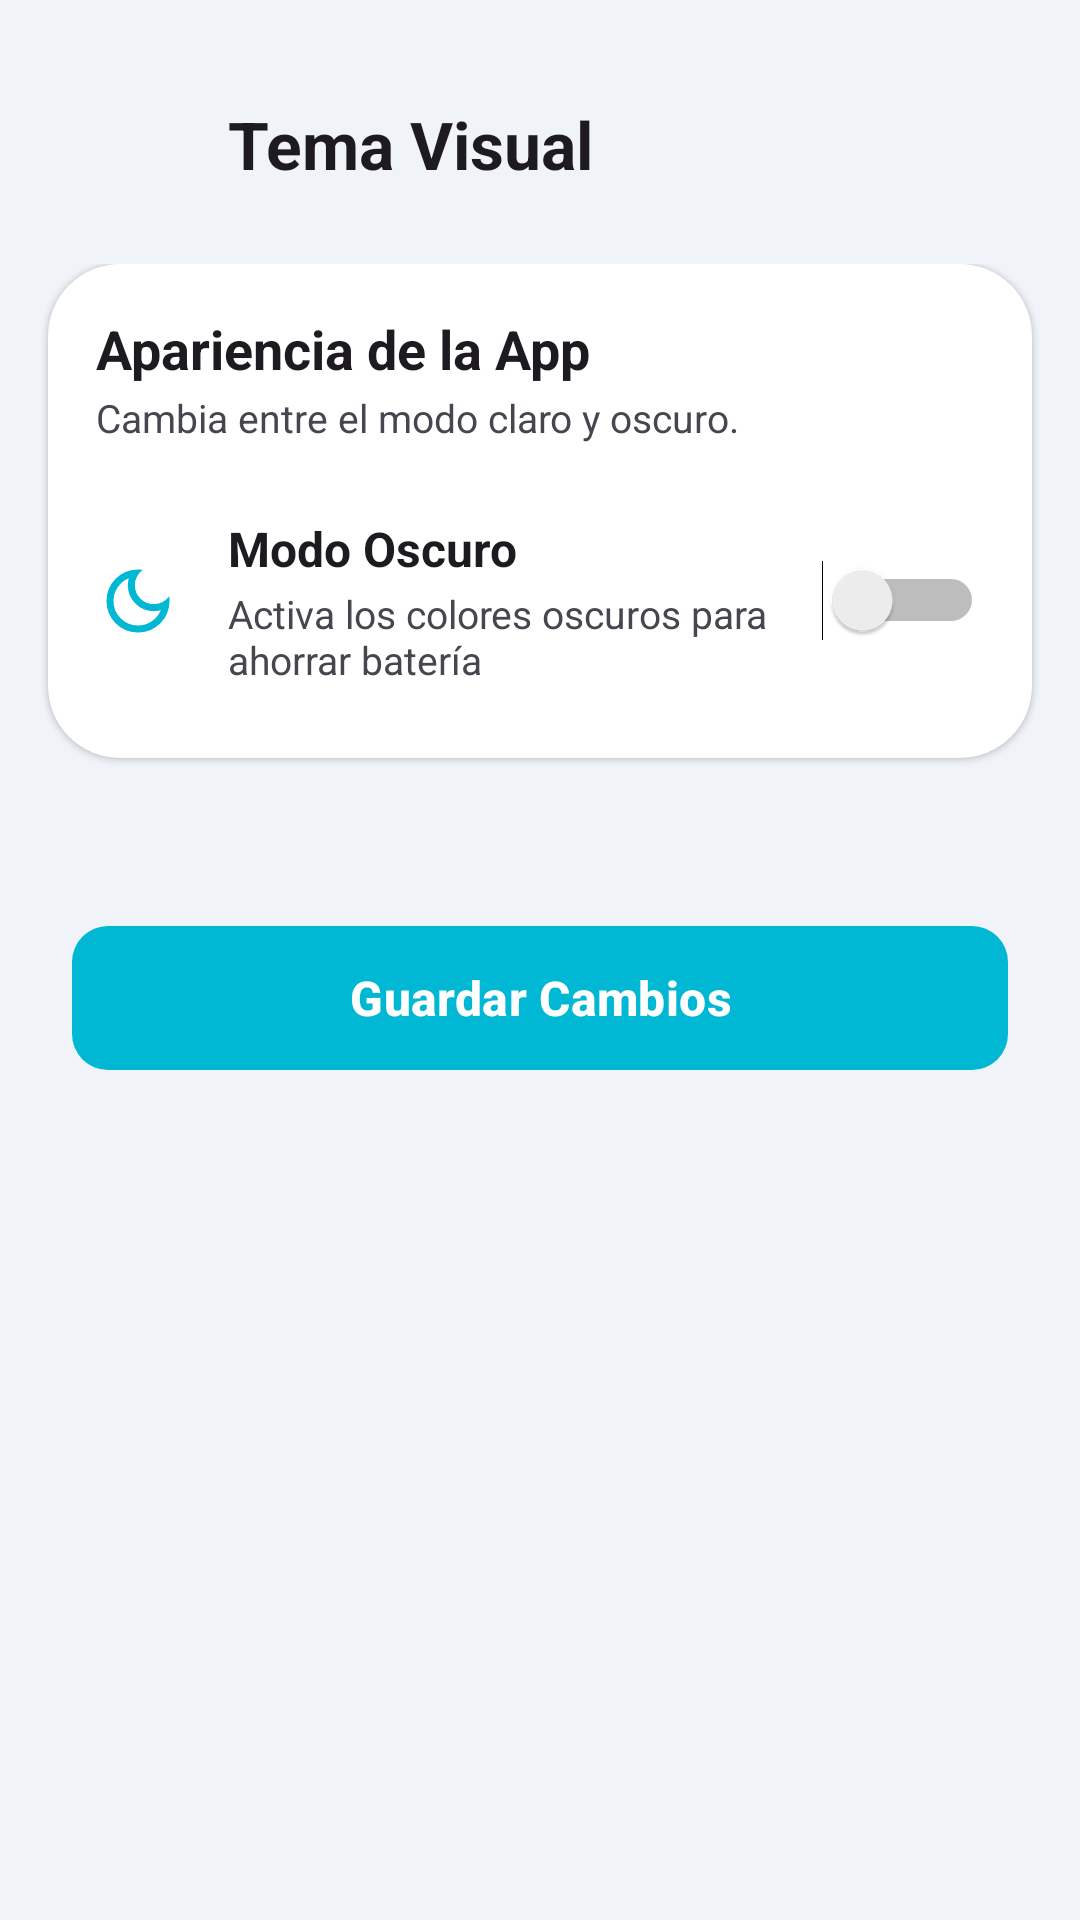

Layout XML and referenced resources for this Android screen:
<!-- AndroidManifest.xml: application theme Theme.Nexu -->
<!-- res/layout/activity_settings_theme.xml -->
<?xml version="1.0" encoding="utf-8"?>
<androidx.constraintlayout.widget.ConstraintLayout xmlns:android="http://schemas.android.com/apk/res/android"
    xmlns:app="http://schemas.android.com/apk/res-auto"
    android:layout_width="match_parent"
    android:layout_height="match_parent"
    android:background="@color/background_main">

    <LinearLayout
        android:id="@+id/header_layout"
        android:layout_width="match_parent"
        android:layout_height="wrap_content"
        android:gravity="center_vertical"
        android:orientation="horizontal"
        android:paddingHorizontal="16dp"
        android:paddingTop="24dp"
        android:paddingBottom="16dp"
        app:layout_constraintEnd_toEndOf="parent"
        app:layout_constraintStart_toStartOf="parent"
        app:layout_constraintTop_toTopOf="parent">

        <ImageView
            android:id="@+id/btnBack"
            android:layout_width="48dp"
            android:layout_height="48dp"
            android:background="?attr/selectableItemBackgroundBorderless"
            android:clickable="true"
            android:focusable="true"
            android:padding="12dp"
            android:src="@drawable/ic_volver"
            app:tint="?android:attr/textColorPrimary" />

        <TextView
            android:id="@+id/tvThemeTitle"
            android:layout_width="wrap_content"
            android:layout_height="wrap_content"
            android:layout_marginStart="12dp"
            android:text="Tema Visual"
            android:textColor="?android:attr/textColorPrimary"
            android:textSize="22sp"
            android:textStyle="bold" />
    </LinearLayout>

    <ScrollView
        android:layout_width="match_parent"
        android:layout_height="0dp"
        android:clipToPadding="false"
        android:fillViewport="true"
        app:layout_constraintBottom_toBottomOf="parent"
        app:layout_constraintTop_toBottomOf="@id/header_layout">

        <LinearLayout
            android:layout_width="match_parent"
            android:layout_height="wrap_content"
            android:orientation="vertical"
            android:paddingBottom="32dp">

            <LinearLayout
                android:layout_width="match_parent"
                android:layout_height="wrap_content"
                android:layout_marginHorizontal="16dp"
                android:layout_marginBottom="20dp"
                android:background="@drawable/button_rounded"
                android:backgroundTint="@color/surface_card"
                android:elevation="1dp"
                android:orientation="vertical"
                android:paddingHorizontal="16dp"
                android:paddingVertical="16dp">

                <TextView
                    android:layout_width="wrap_content"
                    android:layout_height="wrap_content"
                    android:text="Apariencia de la App"
                    android:textColor="?android:attr/textColorPrimary"
                    android:textSize="18sp"
                    android:textStyle="bold" />

                <TextView
                    android:layout_width="wrap_content"
                    android:layout_height="wrap_content"
                    android:layout_marginTop="2dp"
                    android:layout_marginBottom="16dp"
                    android:text="Cambia entre el modo claro y oscuro."
                    android:textColor="?android:attr/textColorSecondary"
                    android:textSize="13sp" />

                <LinearLayout
                    android:layout_width="match_parent"
                    android:layout_height="wrap_content"
                    android:gravity="center_vertical"
                    android:orientation="horizontal"
                    android:paddingVertical="8dp">

                    <ImageView
                        android:id="@+id/iconTheme"
                        android:layout_width="28dp"
                        android:layout_height="28dp"
                        android:src="@drawable/ic_moon_dark"
                        app:tint="@color/primary_color" />

                    <LinearLayout
                        android:layout_width="0dp"
                        android:layout_height="wrap_content"
                        android:layout_marginHorizontal="16dp"
                        android:layout_weight="1"
                        android:orientation="vertical">

                        <TextView
                            android:layout_width="wrap_content"
                            android:layout_height="wrap_content"
                            android:text="Modo Oscuro"
                            android:textColor="?android:attr/textColorPrimary"
                            android:textSize="16sp"
                            android:textStyle="bold" />

                        <TextView
                            android:id="@+id/tvThemeDesc"
                            android:layout_width="wrap_content"
                            android:layout_height="wrap_content"
                            android:layout_marginTop="2dp"
                            android:text="Activa los colores oscuros para ahorrar batería"
                            android:textColor="?android:attr/textColorSecondary"
                            android:textSize="13sp" />
                    </LinearLayout>

                    <Switch
                        android:id="@+id/switchDarkMode"
                        android:layout_width="wrap_content"
                        android:layout_height="wrap_content"
                        android:theme="@style/Widget.AppCompat.CompoundButton.Switch" />
                </LinearLayout>
            </LinearLayout>

            <Space
                android:layout_width="match_parent"
                android:layout_height="24dp" />

            <com.google.android.material.button.MaterialButton
                android:id="@+id/btnSaveTheme"
                android:layout_width="match_parent"
                android:layout_height="56dp"
                android:layout_marginHorizontal="24dp"
                android:layout_marginTop="8dp"
                android:text="Guardar Cambios"
                android:textColor="#FFFFFF"
                android:textSize="16sp"
                android:textStyle="bold"
                app:backgroundTint="@color/primary_color"
                app:cornerRadius="12dp" />

        </LinearLayout>
    </ScrollView>
</androidx.constraintlayout.widget.ConstraintLayout>
<!-- resources referenced by this layout -->
<resources>
  <color name="background_main">#F0F3F8</color>
  <color name="primary_color">#00B8D4</color>
  <color name="surface_card">#FFFFFF</color>
  <!-- drawable button_rounded (drawable) -->
  <?xml version="1.0" encoding="utf-8"?>
  <shape xmlns:android="http://schemas.android.com/apk/res/android"
      android:shape="rectangle">
      <corners android:radius="24dp" />
      <solid android:color="@color/button_bg" />
  </shape>
  <!-- drawable ic_moon_dark (drawable) -->
  <vector xmlns:android="http://schemas.android.com/apk/res/android" android:width="24dp" android:height="24dp" android:viewportWidth="960" android:viewportHeight="960" android:tint="?attr/colorControlNormal">
      <path android:fillColor="@android:color/white" android:pathData="M480,840Q330,840 225,735Q120,630 120,480Q120,330 225,225Q330,120 480,120Q494,120 507.5,121Q521,122 534,124Q493,153 468.5,199.5Q444,246 444,300Q444,390 507,453Q570,516 660,516Q715,516 761,491.5Q807,467 836,426Q838,439 839,452.5Q840,466 840,480Q840,630 735,735Q630,840 480,840ZM480,760Q568,760 638,711.5Q708,663 740,585Q720,590 700,593Q680,596 660,596Q537,596 450.5,509.5Q364,423 364,300Q364,280 367,260Q370,240 375,220Q297,252 248.5,322Q200,392 200,480Q200,596 282,678Q364,760 480,760ZM470,490Q470,490 470,490Q470,490 470,490Q470,490 470,490Q470,490 470,490Q470,490 470,490Q470,490 470,490Q470,490 470,490Q470,490 470,490Q470,490 470,490Q470,490 470,490Q470,490 470,490Q470,490 470,490Z"/>
  </vector>
  <style name="Theme.Nexu" parent="Base.Theme.Nexu" />
  <color name="button_bg">#00B8D4</color>
  <style name="Base.Theme.Nexu" parent="Theme.Material3.DayNight.NoActionBar">
      </style>
</resources>
